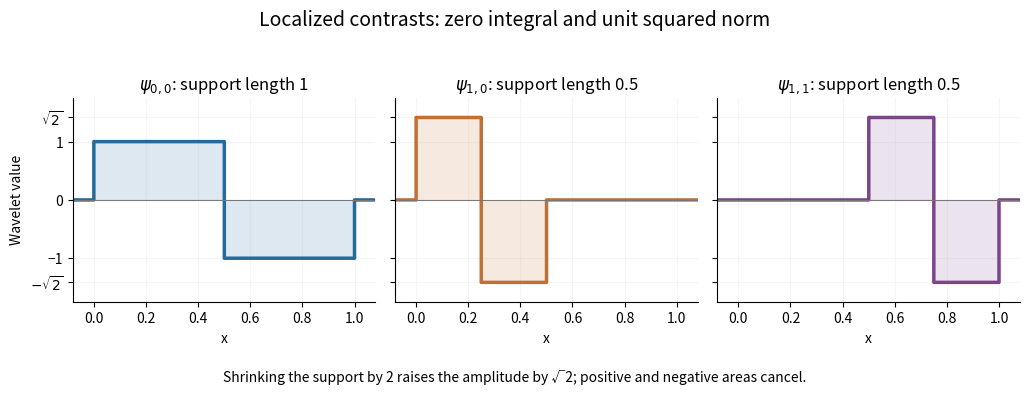

This figure's Python source: (Note: this script raises an exception after producing the figure.)
"""Three original normalized Haar contrasts; write an opaque PNG to CWD."""
from pathlib import Path

import matplotlib.pyplot as plt
import numpy as np


def haar(x, j=0, k=0):
    z = 2**j*x-k
    positive = ((z >= 0) & (z < .5)).astype(float)
    negative = ((z >= .5) & (z < 1)).astype(float)
    return 2**(j/2) * (positive-negative)


def main():
    x = np.linspace(-.08, 1.08, 2321)
    fig, axes = plt.subplots(1, 3, figsize=(10.4, 3.9), dpi=120, sharey=True)
    fig.patch.set_facecolor("white")
    specs = [(0, 0, "#246a9b"), (1, 0, "#bf7135"), (1, 1, "#7c458a")]
    for ax, (j, k, color) in zip(axes, specs):
        y = haar(x, j, k)
        ax.plot(x, y, drawstyle="steps-post", color=color, lw=2.5)
        ax.fill_between(x, 0, y, step="post", color=color, alpha=.15)
        ax.axhline(0, color="#777777", lw=.7)
        title = rf"$\psi_{{{j},{k}}}$: support length " + f"{2**(-j):g}"
        ax.set(xlim=(-.08, 1.08), ylim=(-1.75, 1.75),
               xlabel="x", title=title)
        ax.set_yticks([-np.sqrt(2), -1, 0, 1, np.sqrt(2)],
                      [r"$-\sqrt{2}$", "−1", "0", "1", r"$\sqrt{2}$"])
        ax.spines[["top", "right"]].set_visible(False)
        ax.set_facecolor("white")
        ax.grid(alpha=.12)
    axes[0].set_ylabel("Wavelet value")
    fig.suptitle("Localized contrasts: zero integral and unit squared norm",
                 fontsize=14)
    fig.text(.5, .025,
             "Shrinking the support by 2 raises the amplitude by √2; positive and negative areas cancel.",
             ha="center", fontsize=10)
    fig.tight_layout(rect=(0, .08, 1, .94))
    fig.savefig(Path.cwd() / Path(__file__).with_suffix(".png").name,
                facecolor="white", transparent=False)
    plt.close(fig)


if __name__ == "__main__":
    main()
